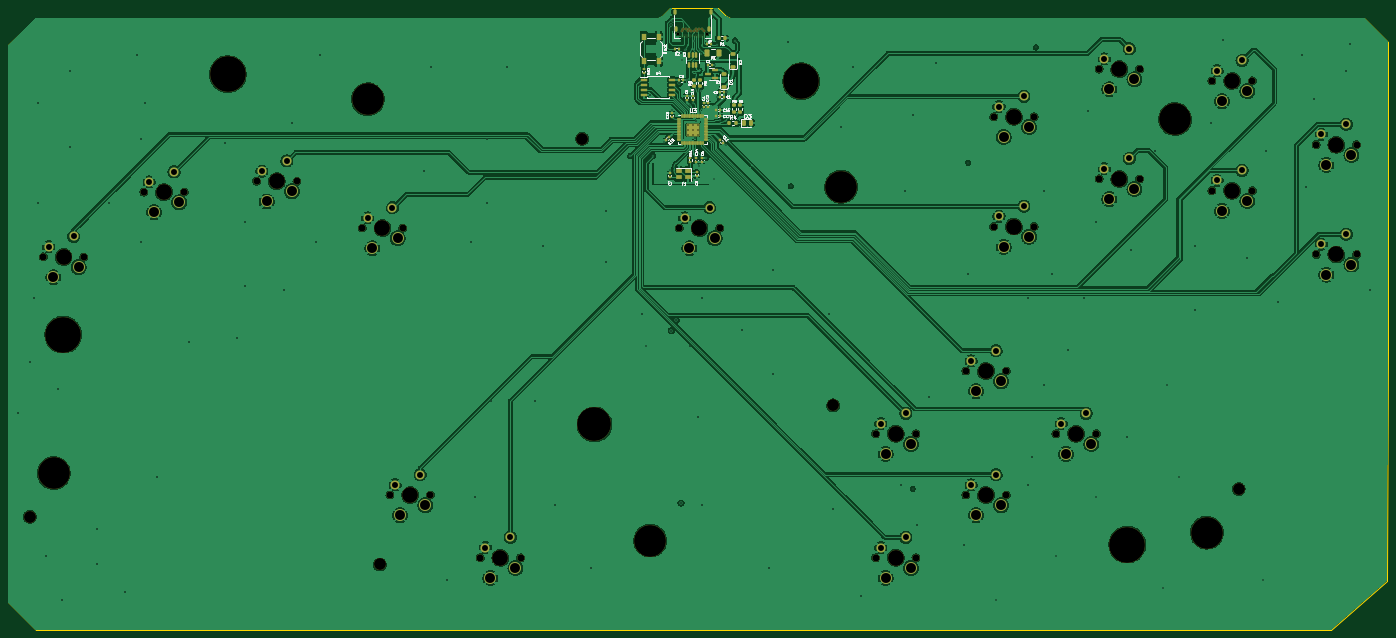
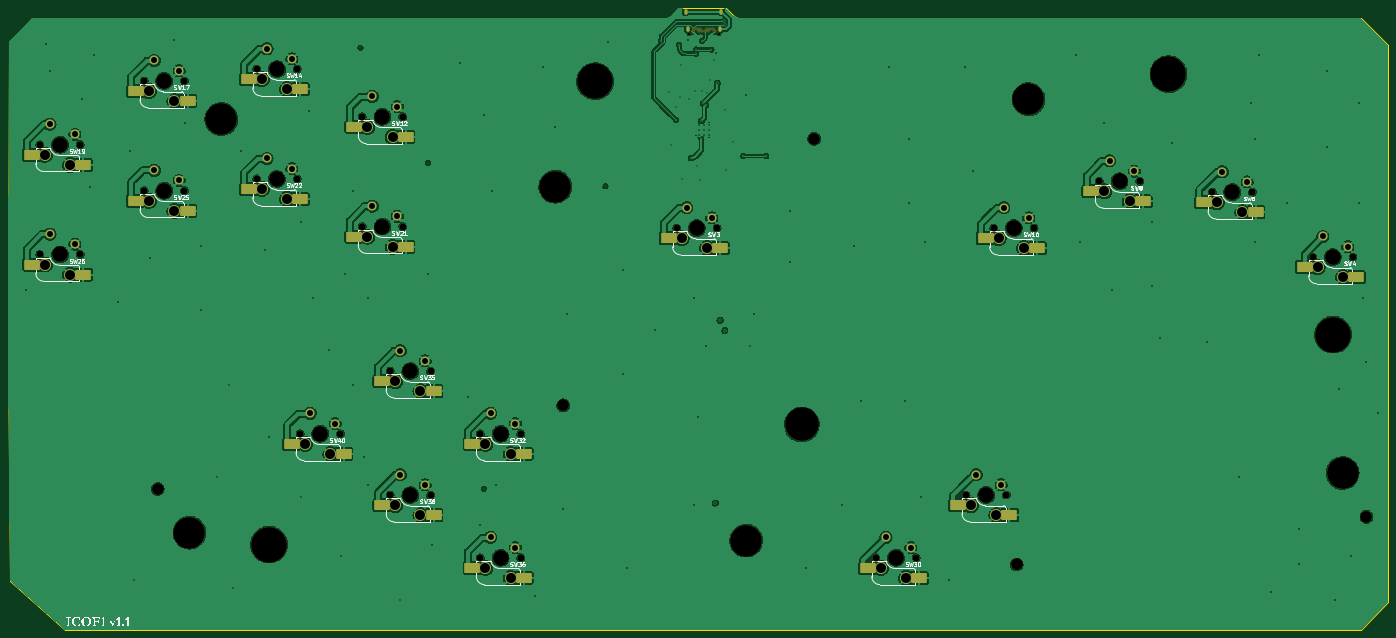
Circuit board: 11 layer files. Board 347.1 x 156.5 mm.
- bottom_copper: ICOF1-CuBottom.gbr (582363 bytes)
- top_copper: ICOF1-CuTop.gbr (687621 bytes)
- outline: ICOF1-EdgeCuts.gbr (1506 bytes)
- bottom_mask: ICOF1-MaskBottom.gbr (8403 bytes)
- top_mask: ICOF1-MaskTop.gbr (14285 bytes)
- drill: ICOF1-NPTH.drl (2006 bytes)
- drill: ICOF1-PTH.drl (4914 bytes)
- paste: ICOF1-PasteBottom.gbr (2493 bytes)
- paste: ICOF1-PasteTop.gbr (8271 bytes)
- bottom_silk: ICOF1-SilkBottom.gbr (121489 bytes)
- top_silk: ICOF1-SilkTop.gbr (69476 bytes)

=== bottom_copper: ICOF1-CuBottom.gbr (582363 bytes, source omitted) ===
=== top_copper: ICOF1-CuTop.gbr (687621 bytes, source omitted) ===
=== outline: ICOF1-EdgeCuts.gbr ===
%TF.GenerationSoftware,KiCad,Pcbnew,(7.0.0)*%
%TF.CreationDate,2023-03-22T04:15:03-04:00*%
%TF.ProjectId,ICOF1,49434f46-312e-46b6-9963-61645f706362,rev?*%
%TF.SameCoordinates,Original*%
%TF.FileFunction,Profile,NP*%
%FSLAX46Y46*%
G04 Gerber Fmt 4.6, Leading zero omitted, Abs format (unit mm)*
G04 Created by KiCad (PCBNEW (7.0.0)) date 2023-03-22 04:15:03*
%MOMM*%
%LPD*%
G01*
G04 APERTURE LIST*
%TA.AperFunction,Profile*%
%ADD10C,0.050000*%
%TD*%
%TA.AperFunction,Profile*%
%ADD11C,0.100000*%
%TD*%
G04 APERTURE END LIST*
D10*
X216980000Y-23100000D02*
X217080000Y-23150000D01*
D11*
X385280000Y-167200000D02*
X371230000Y-179603600D01*
D10*
X45531100Y-179603600D02*
X38531100Y-172603600D01*
D11*
X385680000Y-109450000D02*
X385280000Y-167200000D01*
D10*
X45531100Y-25603600D02*
X202031100Y-25603600D01*
X38531100Y-32603600D02*
X45531100Y-25603600D01*
X220031100Y-25603600D02*
X379531100Y-25603600D01*
X217080000Y-23150000D02*
X217180000Y-23250000D01*
X38531100Y-172603600D02*
X38531100Y-32603600D01*
X379531100Y-25603600D02*
X385531100Y-31603600D01*
X205080000Y-23100000D02*
X216980000Y-23100000D01*
X217180000Y-23250000D02*
X218780000Y-24850000D01*
X218780000Y-24850000D02*
X219030000Y-25100000D01*
X371230000Y-179603600D02*
X45531100Y-179603600D01*
X202031100Y-25603600D02*
X203030000Y-25100000D01*
X219030000Y-25100000D02*
X220031100Y-25603600D01*
X203030000Y-25100000D02*
X205030000Y-23150000D01*
X385531100Y-31603600D02*
X385680000Y-109450000D01*
X205030000Y-23150000D02*
X205080000Y-23100000D01*
M02*

=== bottom_mask: ICOF1-MaskBottom.gbr (8403 bytes, source omitted) ===
=== top_mask: ICOF1-MaskTop.gbr (14285 bytes, source omitted) ===
=== drill: ICOF1-NPTH.drl ===
M48
; DRILL file {KiCad (7.0.0)} date Wed Mar 22 04:15:03 2023
; FORMAT={-:-/ absolute / inch / decimal}
; #@! TF.CreationDate,2023-03-22T04:15:03-04:00
; #@! TF.GenerationSoftware,Kicad,Pcbnew,(7.0.0)
; #@! TF.FileFunction,NonPlated,1,2,NPTH
FMAT,2
INCH
; #@! TA.AperFunction,NonPlated,NPTH,ComponentDrill
T1C0.0256
; #@! TA.AperFunction,NonPlated,NPTH,ComponentDrill
T2C0.0689
; #@! TA.AperFunction,NonPlated,NPTH,ComponentDrill
T3C0.1181
; #@! TA.AperFunction,NonPlated,NPTH,ComponentDrill
T4C0.1570
; #@! TA.AperFunction,NonPlated,NPTH,ComponentDrill
T5C0.3150
; #@! TA.AperFunction,NonPlated,NPTH,ComponentDrill
T6C0.3346
; #@! TA.AperFunction,NonPlated,NPTH,ComponentDrill
T7C0.3543
%
G90
G05
T1
X8.1486Y-1.17
X8.438Y-1.17
T2
X1.8668Y-3.3767
X2.2668Y-3.3767
X2.8621Y-2.7348
X3.2621Y-2.7348
X3.9784Y-2.6275
X4.3784Y-2.6275
X5.0246Y-3.0906
X5.2984Y-5.7335
X5.4246Y-3.0906
X5.6984Y-5.7335
X6.1918Y-6.3552
X6.5918Y-6.3552
X8.1636Y-3.0906
X8.5636Y-3.0906
X10.1069Y-5.1275
X10.1069Y-6.3552
X10.5069Y-5.1275
X10.5069Y-6.3552
X11.0001Y-4.5066
X11.0001Y-5.7344
X11.2763Y-1.9889
X11.2763Y-3.0759
X11.4001Y-4.5066
X11.4001Y-5.7344
X11.6763Y-1.9889
X11.6763Y-3.0759
X11.8921Y-5.1275
X12.2921Y-5.1275
X12.3203Y-1.5166
X12.3203Y-2.6036
X12.7203Y-1.5166
X12.7203Y-2.6036
X13.4367Y-1.6338
X13.4367Y-2.7208
X13.8367Y-1.6338
X13.8367Y-2.7208
X14.4691Y-2.2651
X14.4691Y-3.3521
X14.8691Y-2.2651
X14.8691Y-3.3521
T3
X1.7335Y-5.949
X5.1981Y-6.4214
X7.202Y-2.2067
X9.6863Y-4.8466
X13.702Y-5.6734
T4
X2.0668Y-3.3767
X3.0621Y-2.7348
X4.1784Y-2.6275
X5.2246Y-3.0906
X5.4984Y-5.7335
X6.3918Y-6.3552
X8.3636Y-3.0906
X10.3069Y-5.1275
X10.3069Y-6.3552
X11.2001Y-4.5066
X11.2001Y-5.7344
X11.4763Y-1.9889
X11.4763Y-3.0759
X12.0921Y-5.1275
X12.5203Y-1.5166
X12.5203Y-2.6036
X13.6367Y-1.6338
X13.6367Y-2.7208
X14.6691Y-2.2651
X14.6691Y-3.3521
T5
X1.9697Y-5.5159
X5.08Y-1.8151
X7.8752Y-6.1852
X9.765Y-2.6812
X13.0721Y-2.012
X13.3871Y-6.1064
T6
X7.3241Y-5.0356
T7
X2.0642Y-4.1458
X3.6941Y-1.5671
X9.3713Y-1.6379
X12.5996Y-6.2246
T0
M30

=== drill: ICOF1-PTH.drl ===
M48
; DRILL file {KiCad (7.0.0)} date Wed Mar 22 04:15:03 2023
; FORMAT={-:-/ absolute / inch / decimal}
; #@! TF.CreationDate,2023-03-22T04:15:03-04:00
; #@! TF.GenerationSoftware,Kicad,Pcbnew,(7.0.0)
; #@! TF.FileFunction,Plated,1,2,PTH
FMAT,2
INCH
; #@! TA.AperFunction,Plated,PTH,ViaDrill
T1C0.0118
; #@! TA.AperFunction,Plated,PTH,ViaDrill
T2C0.0138
; #@! TA.AperFunction,Plated,PTH,ComponentDrill
T3C0.0138
; #@! TA.AperFunction,Plated,PTH,ViaDrill
T4C0.0157
; #@! TA.AperFunction,Plated,PTH,ComponentDrill
T5C0.0157
; #@! TA.AperFunction,Plated,PTH,ComponentDrill
T6C0.0197
; #@! TA.AperFunction,Plated,PTH,ComponentDrill
T7C0.0590
; #@! TA.AperFunction,Plated,PTH,ComponentDrill
T8C0.0984
%
G90
G05
T1
X7.6785Y-2.3775
X7.9047Y-2.3774
X8.0093Y-2.2426
X8.0704Y-2.5126
X8.0893Y-1.9226
X8.1939Y-1.4274
X8.2202Y-1.3235
X8.2357Y-1.6294
X8.2643Y-1.7576
X8.2704Y-1.8769
X8.3043Y-1.8576
X8.3081Y-1.7382
X8.3091Y-1.2355
X8.3343Y-2.6176
X8.3593Y-2.4726
X8.3718Y-1.3235
X8.3754Y-1.3668
X8.3831Y-1.7382
X8.4243Y-2.3976
X8.4443Y-1.8176
X8.5093Y-2.6101
X8.5155Y-1.4755
X8.5344Y-1.793
X8.5383Y-1.2759
X8.5693Y-1.8889
X8.5702Y-2.0192
X8.6231Y-2.2732
X8.6372Y-1.7473
X8.716Y-1.2353
T2
X7.8359Y-4.256
X8.3201Y-2.2009
X8.3243Y-2.034
X11.3004Y-6.7757
X11.891Y-6.3427
X12.2847Y-5.7521
X12.954Y-6.6576
X12.9934Y-4.6497
X13.1115Y-5.5553
X13.9382Y-6.5789
T3
X8.2452Y-2.068
X8.2452Y-2.1182
X8.2452Y-2.1684
X8.2954Y-2.068
X8.2954Y-2.1182
X8.2954Y-2.1684
X8.3456Y-2.068
X8.3456Y-2.1182
X8.3456Y-2.1684
T4
X1.6154Y-4.9253
X1.7335Y-4.4135
X1.7729Y-3.7836
X1.8122Y-1.8545
X1.8122Y-2.8387
X1.891Y-6.3427
X2.0091Y-4.6891
X2.0485Y-6.7757
X2.1272Y-1.5395
X2.1272Y-2.2875
X2.4028Y-6.0671
X2.4028Y-6.4214
X2.5209Y-2.8387
X2.6784Y-6.697
X2.7965Y-1.382
X2.8359Y-2.2088
X2.8359Y-3.2324
X2.8752Y-1.8545
X2.9934Y-5.5553
X3.3083Y-4.2167
X3.6626Y-2.2482
X3.7808Y-4.1773
X3.8595Y-3.0356
X3.8595Y-3.6655
X4.2532Y-3.7049
X4.3319Y-2.0513
X4.5682Y-3.2324
X4.6075Y-1.382
X5.6311Y-2.5238
X5.7099Y-1.5001
X5.8674Y-6.5789
X6.1036Y-3.2324
X6.143Y-5.7521
X6.2611Y-2.2088
X6.2611Y-2.8387
X6.3004Y-4.8072
X6.4579Y-1.5001
X6.7335Y-4.8072
X6.8122Y-3.2718
X6.9304Y-5.8309
X7.2847Y-6.4608
X7.4422Y-2.9175
X7.4422Y-3.4293
X7.7965Y-3.9411
X7.8732Y-1.7717
X8.0822Y-1.0811
X8.0858Y-4.1063
X8.0976Y-1.0449
X8.1331Y-4.002
X8.1626Y-1.6555
X8.1764Y-1.3543
X8.1803Y-5.813
X8.2689Y-4.256
X8.3477Y-4.9647
X8.3871Y-3.7836
X8.3871Y-5.8309
X8.448Y-1.2244
X8.7808Y-4.0986
X9.0563Y-6.4608
X9.0957Y-3.508
X9.0957Y-4.5316
X9.2385Y-1.2442
X9.2689Y-2.6772
X9.6469Y-3.9411
X9.6863Y-5.8702
X9.765Y-2.0907
X9.8831Y-1.5001
X9.9619Y-6.7364
X10.3556Y-5.634
X10.3949Y-2.7206
X10.4737Y-1.9726
X10.4737Y-5.6734
X10.513Y-6.0277
X10.6311Y-4.7679
X10.7099Y-1.4608
X10.9855Y-6.2246
X11.0248Y-2.445
X11.0248Y-3.5474
X11.6154Y-3.7836
X11.6154Y-5.634
X11.6548Y-5.3584
X11.6941Y-1.3033
X11.7729Y-2.7206
X11.7729Y-4.6497
X11.8516Y-3.5474
X12.0091Y-4.2954
X12.1666Y-3.7836
X12.2059Y-1.9332
X12.2847Y-3.0356
X12.5996Y-5.1616
X12.639Y-3.3112
X12.8752Y-2.3269
X13.2689Y-3.2718
X13.2689Y-3.9017
X13.4264Y-2.0513
X13.5445Y-1.2246
X13.7808Y-3.3899
X13.9776Y-2.3269
X14.0957Y-3.823
X14.3319Y-1.382
X14.3713Y-2.6812
X14.45Y-1.8151
X14.765Y-1.5395
X14.8044Y-1.2639
X15.0012Y-3.7049
T5
X8.186Y-1.1444
X8.2017Y-1.1168
X8.2332Y-1.1168
X8.249Y-1.1444
X8.2647Y-1.1168
X8.2805Y-1.1444
X8.312Y-1.1444
X8.3277Y-1.1168
X8.3435Y-1.1444
X8.3592Y-1.1168
X8.3907Y-1.1168
X8.4065Y-1.1444
T7
X1.9195Y-3.2755
X2.166Y-3.1747
X2.9148Y-2.6336
X3.1613Y-2.5329
X4.0312Y-2.5263
X4.2776Y-2.4255
X5.0773Y-2.9894
X5.3238Y-2.8886
X5.3512Y-5.6323
X5.5976Y-5.5315
X6.2445Y-6.254
X6.491Y-6.1532
X8.2164Y-2.9894
X8.4628Y-2.8886
X10.1597Y-5.0263
X10.1597Y-6.254
X10.4061Y-4.9255
X10.4061Y-6.1533
X11.0529Y-4.4054
X11.0529Y-5.6332
X11.2993Y-4.3046
X11.2993Y-5.5324
X11.3291Y-1.8877
X11.3291Y-2.9747
X11.5755Y-1.787
X11.5755Y-2.8739
X11.9449Y-5.0263
X12.1913Y-4.9255
X12.3731Y-1.4155
X12.3731Y-2.5025
X12.6195Y-1.3147
X12.6195Y-2.4017
X13.4894Y-1.5326
X13.4894Y-2.6196
X13.7359Y-1.4318
X13.7359Y-2.5188
X14.5218Y-2.1639
X14.5218Y-3.2509
X14.7683Y-2.0631
X14.7683Y-3.1501
T8
X1.9668Y-3.5767
X2.2168Y-3.4767
X2.9621Y-2.9348
X3.2121Y-2.8348
X4.0784Y-2.8275
X4.3284Y-2.7275
X5.1246Y-3.2906
X5.3746Y-3.1906
X5.3984Y-5.9335
X5.6484Y-5.8335
X6.2918Y-6.5552
X6.5418Y-6.4552
X8.2636Y-3.2906
X8.5136Y-3.1906
X10.2069Y-5.3275
X10.2069Y-6.5552
X10.4569Y-5.2275
X10.4569Y-6.4552
X11.1001Y-4.7066
X11.1001Y-5.9344
X11.3501Y-4.6066
X11.3501Y-5.8344
X11.3763Y-2.1889
X11.3763Y-3.2759
X11.6263Y-2.0889
X11.6263Y-3.1759
X11.9921Y-5.3275
X12.2421Y-5.2275
X12.4203Y-1.7166
X12.4203Y-2.8036
X12.6703Y-1.6166
X12.6703Y-2.7036
X13.5367Y-1.8338
X13.5367Y-2.9208
X13.7867Y-1.7338
X13.7867Y-2.8208
X14.5691Y-2.4651
X14.5691Y-3.5521
X14.8191Y-2.3651
X14.8191Y-3.4521
T6
G00X8.1194Y-0.9597
M15
G01X8.1194Y-0.9361
M16
G05
G00X8.1307Y-1.1326
M15
G01X8.1307Y-1.1089
M16
G05
G00X8.4559Y-1.1326
M15
G01X8.4559Y-1.1089
M16
G05
G00X8.473Y-0.9597
M15
G01X8.473Y-0.9361
M16
G05
T0
M30

=== paste: ICOF1-PasteBottom.gbr (2493 bytes, source withheld) ===
=== paste: ICOF1-PasteTop.gbr (8271 bytes, source omitted) ===
=== bottom_silk: ICOF1-SilkBottom.gbr (121489 bytes, source omitted) ===
=== top_silk: ICOF1-SilkTop.gbr (69476 bytes, source omitted) ===
